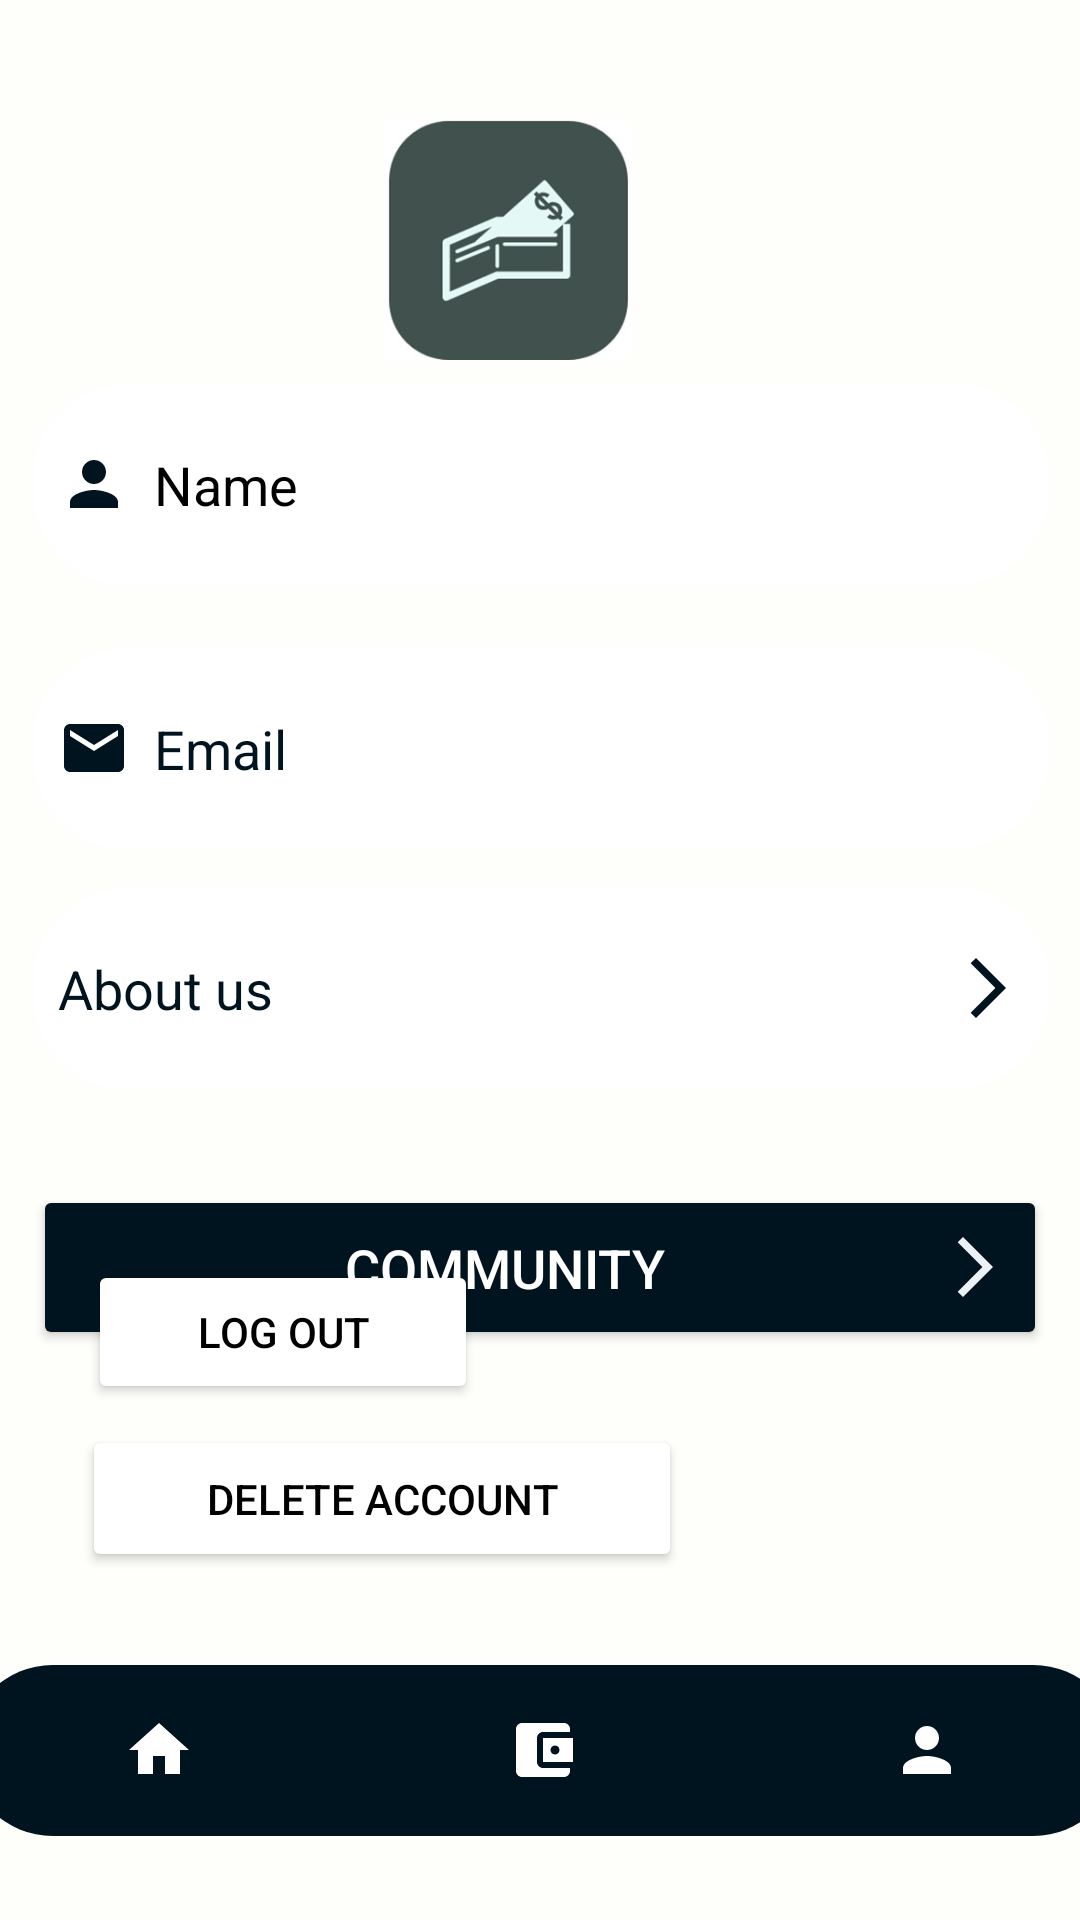

The Android layout XML behind this screen, and the referenced resources:
<!-- AndroidManifest.xml: application theme Theme.BudgetBuddy -->
<!-- res/layout/activity_profile.xml -->
<?xml version="1.0" encoding="utf-8"?>
<androidx.constraintlayout.widget.ConstraintLayout xmlns:android="http://schemas.android.com/apk/res/android"
    xmlns:app="http://schemas.android.com/apk/res-auto"
    xmlns:tools="http://schemas.android.com/tools"
    android:layout_width="match_parent"
    android:layout_height="match_parent"
    android:background="@color/mywhite"
    tools:context=".Profile">


    <ImageView
        android:layout_width="105dp"
        android:layout_height="80dp"
        android:layout_marginBottom="8dp"
        android:src="@drawable/img_4"
        app:layout_constraintBottom_toTopOf="@+id/signup_name"
        app:layout_constraintEnd_toEndOf="parent"
        app:layout_constraintHorizontal_bias="0.457"
        app:layout_constraintStart_toStartOf="parent" />

    <EditText
        android:id="@+id/signup_name"
        android:layout_width="338dp"
        android:layout_height="67dp"
        android:layout_marginTop="128dp"
        android:background="@drawable/custom_edittext"
        android:backgroundTint="@color/white"
        android:drawableLeft="@drawable/baseline_person_24"
        android:drawablePadding="8dp"
        android:drawableTint="@color/dblue"
        android:hint="@string/name_hint_profile"
        android:padding="8dp"
        android:textColor="@color/black"
        android:textColorHint="@color/black"
        app:layout_constraintEnd_toEndOf="parent"
        app:layout_constraintHorizontal_bias="0.52"
        app:layout_constraintStart_toStartOf="parent"
        app:layout_constraintTop_toTopOf="parent" />

    <EditText
        android:id="@+id/signup_email"
        android:layout_width="338dp"
        android:layout_height="67dp"
        android:layout_marginTop="216dp"
        android:background="@drawable/custom_edittext"
        android:backgroundTint="@color/white"
        android:drawableLeft="@drawable/baseline_email_24"
        android:drawablePadding="8dp"
        android:drawableTint="@color/dblue"
        android:hint="@string/email_hint_profile"
        android:padding="8dp"
        android:textColor="@color/dblue"
        android:textColorHint="@color/dblue"
        app:layout_constraintEnd_toEndOf="parent"
        app:layout_constraintHorizontal_bias="0.52"
        app:layout_constraintStart_toStartOf="parent"
        app:layout_constraintTop_toTopOf="parent" />

    <EditText
        android:id="@+id/signup_about"
        android:layout_width="338dp"
        android:layout_height="67dp"
        android:layout_marginTop="296dp"
        android:background="@drawable/custom_edittext"
        android:backgroundTint="@color/white"
        android:drawableLeft="@drawable/info"
        android:drawableRight="@drawable/baseline_arrow_forward_ios_24"
        android:drawablePadding="8dp"
        android:drawableTint="@color/dblue"
        android:hint="@string/about_hint"
        android:padding="8dp"
        android:textColor="@color/lblue"
        android:textColorHint="@color/dblue"
        app:layout_constraintEnd_toEndOf="parent"
        app:layout_constraintHorizontal_bias="0.52"
        app:layout_constraintStart_toStartOf="parent"
        app:layout_constraintTop_toTopOf="parent" />

    <Button
        android:id="@+id/community_button"
        android:layout_width="338dp"
        android:layout_height="55dp"
        android:layout_marginTop="32dp"
        android:backgroundTint="@color/dblue"
        android:drawableRight="@drawable/baseline_arrow_forward_ios_24"
        android:text="@string/community_button_text"
        android:textColor="@color/white"
        android:textSize="18dp"
        app:iconTint="@color/white"
        app:layout_constraintEnd_toEndOf="parent"
        app:layout_constraintHorizontal_bias="0.493"
        app:layout_constraintStart_toStartOf="parent"
        app:layout_constraintTop_toBottomOf="@+id/signup_about" />

    <Button
        android:id="@+id/log_out_button"
        android:layout_width="130dp"
        android:layout_height="48dp"
        android:layout_marginBottom="172dp"
        android:backgroundTint="@color/white"
        android:drawableLeft="@drawable/logout"
        android:drawableTint="@color/brightblue"
        android:text="@string/log_out_button_text"
        android:textColor="@color/black"
        app:layout_constraintBottom_toBottomOf="parent"
        app:layout_constraintEnd_toEndOf="parent"
        app:layout_constraintHorizontal_bias="0.128"
        app:layout_constraintStart_toStartOf="parent" />

    <Button
        android:id="@+id/delete_account_button"
        android:layout_width="200dp"
        android:layout_height="49dp"
        android:layout_marginBottom="116dp"
        android:backgroundTint="@color/white"
        android:drawableLeft="@drawable/delete"
        android:drawableTint="@color/drakred"
        android:text="@string/delete_account_button_text"
        android:textColor="@color/black"
        app:layout_constraintBottom_toBottomOf="parent"
        app:layout_constraintEnd_toEndOf="parent"
        app:layout_constraintHorizontal_bias="0.17"
        app:layout_constraintStart_toStartOf="parent" />






    <com.google.android.material.bottomnavigation.BottomNavigationView
        android:id="@+id/bottomNavigationView"
        android:layout_width="384dp"
        android:layout_height="57dp"
        android:layout_marginBottom="28dp"
        android:background="@drawable/bottom_background"
        app:backgroundTint="@color/dblue"
        app:itemIconTint="@android:color/white"
        app:itemTextColor="@color/white"
        app:labelVisibilityMode="unlabeled"
        app:layout_constraintBottom_toBottomOf="parent"
        app:layout_constraintEnd_toEndOf="parent"
        app:layout_constraintHorizontal_bias="0.481"
        app:layout_constraintStart_toStartOf="parent"
        app:menu="@menu/bottom_menu" />

</androidx.constraintlayout.widget.ConstraintLayout>
<!-- resources referenced by this layout -->
<resources>
  <color name="black">#FF000000</color>
  <color name="brightblue">#1A43BF</color>
  <color name="dblue">#00141F</color>
  <color name="drakred">#FF0000</color>
  <color name="lblue">#ebf1f5</color>
  <color name="mywhite">#FEFEFA</color>
  <color name="white">#FFFFFFFF</color>
  <!-- drawable baseline_arrow_forward_ios_24 (drawable) -->
  <vector android:autoMirrored="true" android:height="24dp"
      android:tint="#ebf1f5" android:viewportHeight="24"
      android:viewportWidth="24" android:width="24dp" xmlns:android="http://schemas.android.com/apk/res/android">
      <path android:fillColor="@android:color/white" android:pathData="M6.23,20.23l1.77,1.77l10,-10l-10,-10l-1.77,1.77l8.23,8.23z"/>
  </vector>
  <!-- drawable baseline_email_24 (drawable) -->
  <vector android:height="24dp" android:tint="#ebf1f5"
      android:viewportHeight="24" android:viewportWidth="24"
      android:width="24dp" xmlns:android="http://schemas.android.com/apk/res/android">
      <path android:fillColor="@android:color/white" android:pathData="M20,4L4,4c-1.1,0 -1.99,0.9 -1.99,2L2,18c0,1.1 0.9,2 2,2h16c1.1,0 2,-0.9 2,-2L22,6c0,-1.1 -0.9,-2 -2,-2zM20,8l-8,5 -8,-5L4,6l8,5 8,-5v2z"/>
  </vector>
  <!-- drawable baseline_person_24 (drawable) -->
  <vector android:height="24dp" android:tint="#ebf1f5"
      android:viewportHeight="24" android:viewportWidth="24"
      android:width="24dp" xmlns:android="http://schemas.android.com/apk/res/android">
      <path android:fillColor="@android:color/white" android:pathData="M12,12c2.21,0 4,-1.79 4,-4s-1.79,-4 -4,-4 -4,1.79 -4,4 1.79,4 4,4zM12,14c-2.67,0 -8,1.34 -8,4v2h16v-2c0,-2.66 -5.33,-4 -8,-4z"/>
  </vector>
  <!-- drawable bottom_background (drawable) -->
  <?xml version="1.0" encoding="utf-8"?>
  <shape xmlns:android="http://schemas.android.com/apk/res/android"
      android:shape="rectangle">
  
      <solid
          android:color="@color/blue"/>
      <corners
          android:radius="40dp"/>
  
      
  
  </shape>
  <!-- drawable custom_edittext (drawable) -->
  <?xml version="1.0" encoding="utf-8"?>
  <shape xmlns:android="http://schemas.android.com/apk/res/android"
      android:shape="rectangle">
  
      <stroke
          android:width="2dp"
          android:color="@color/blue" />
  
      <corners
          android:radius="30dp"/>
  
  
  </shape>
  <!-- drawable img_4: png bitmap (drawable, 26883 bytes) -->
  <string name="about_hint">About us</string>
  <string name="community_button_text">Community</string>
  <string name="delete_account_button_text">Delete Account</string>
  <string name="email_hint_profile">Email</string>
  <string name="log_out_button_text">Log Out</string>
  <string name="name_hint_profile">Name</string>
  <style name="Theme.BudgetBuddy" parent="Base.Theme.BudgetBuddy" />
  <color name="blue">#374254</color>
  <style name="Base.Theme.BudgetBuddy" parent="Theme.Material3.DayNight.NoActionBar">
          <item name="colorPrimary">@color/blue</item>
          <item name="colorPrimaryVariant">@color/lblue</item>
          <item name="colorOnPrimary">@color/white</item>
  
  
          
          <item name="colorSecondary">@color/pblue</item>
          <item name="colorSecondaryVariant">@color/drakred</item>
          <item name="colorOnSecondary">@color/pblue</item>
  
          
          <item name="android:statusBarColor">?attr/colorPrimaryVariant</item>
  
  
          
          
      </style>
  <color name="pblue">#fdf0d5</color>
</resources>
